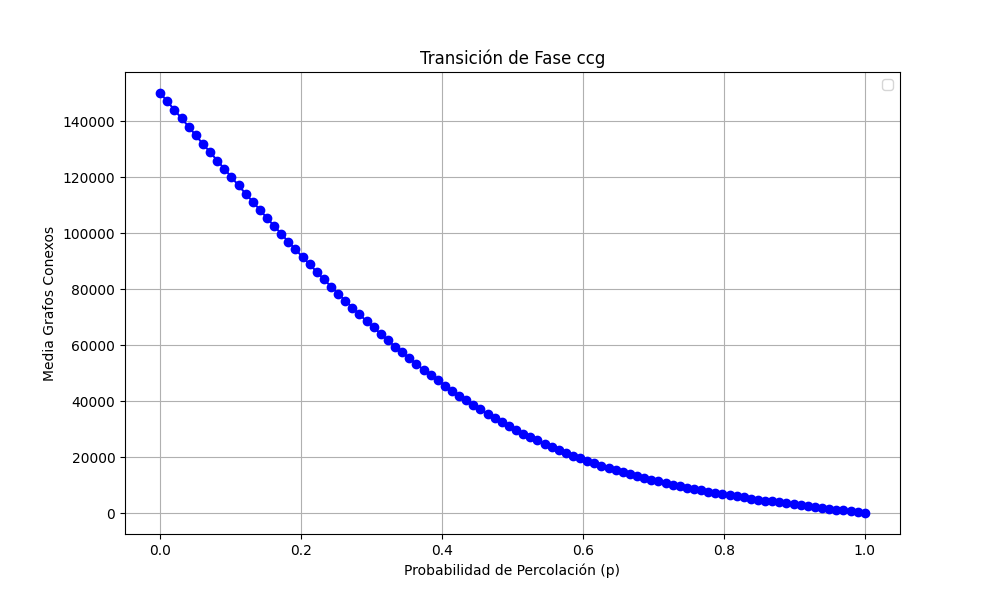

The data file committed next to this chart (first rows):
prob, media
0.0, 150000
0.0101, 146972
0.0202, 143950
0.0303, 140927
0.0404, 137952
0.05051, 134855
0.06061, 131770
0.07071, 128917
0.08081, 125866
0.09091, 122978
0.101, 119966
0.1111, 117003
0.1212, 114017
0.1313, 111181
0.1414, 108266
0.1515, 105336
0.1616, 102507
0.1717, 99740
0.1818, 96855
0.1919, 94149
0.202, 91445
0.2121, 88820
0.2222, 86058
0.2323, 83481
0.2424, 80881
0.2525, 78305
0.2626, 75851
0.2727, 73334
0.2828, 70927
0.2929, 68501
0.303, 66348
0.3131, 63875
0.3232, 61643
0.3333, 59389
0.3434, 57437
0.3535, 55243
0.3636, 53185
0.3737, 51182
0.3838, 49287
0.3939, 47451
0.404, 45509
0.4141, 43620
0.4242, 41896
0.4343, 40210
0.4444, 38566
0.4545, 36980
0.4646, 35311
0.4747, 33809
0.4848, 32489
0.4949, 31034
0.5051, 29733
0.5152, 28383
0.5253, 27172
0.5354, 25921
0.5455, 24728
0.5556, 23571
0.5657, 22544
0.5758, 21468
0.5859, 20479
0.596, 19511
... 40 more rows
